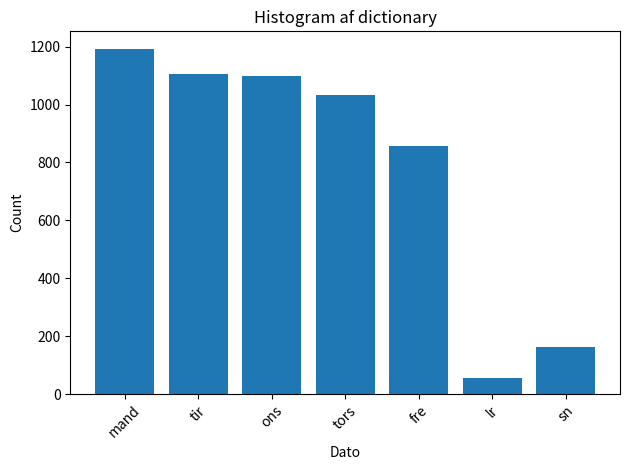

Write the Python code that produced this figure.
import numpy as np
import matplotlib.pyplot as plt

data = [
    {5: 906, 7: 41, 6: 33},
    {1: 1195, 3: 1025, 2: 1019, 4: 972, 5: 820, 7: 181},
    {1: 1123, 2: 1113, 3: 1089, 4: 1086, 5: 925, 7: 247},
    {1: 1230, 2: 1147, 3: 1111, 4: 1077, 5: 954, 7: 180},
    {1: 1182, 3: 1161, 2: 1148, 4: 1107, 5: 978, 7: 176, 6: 129},
    {1: 1263, 2: 1164, 3: 1120, 4: 1034, 5: 923, 7: 164, 6: 58},
    {1: 1168, 3: 1167, 2: 1117, 4: 1021, 5: 890, 7: 152},
    {1: 1193, 3: 1028, 2: 1027, 4: 930, 5: 451, 6: 5}
]


u = {
    1: "mand",
    2: "tir",
    3: "ons",
    4: "tors",
    5: "fre",
    6: "lr",
    7: "sn",
}


days = {u[day]: [] for day in range(1, 8)}
for value in data:
    for day in range(1, 8):
        try:
            days[u[day]].append(value[day])
        except KeyError:
            pass

data = {}
for key, value in days.items():
    data[key] = np.mean(value)


categories = list(data.keys())
values = list(data.values())
plt.bar(categories, values)

plt.title('Histogram af dictionary')
plt.xlabel('Dato')
plt.ylabel('Count')
plt.xticks(rotation=45)
plt.tight_layout()

plt.show()
